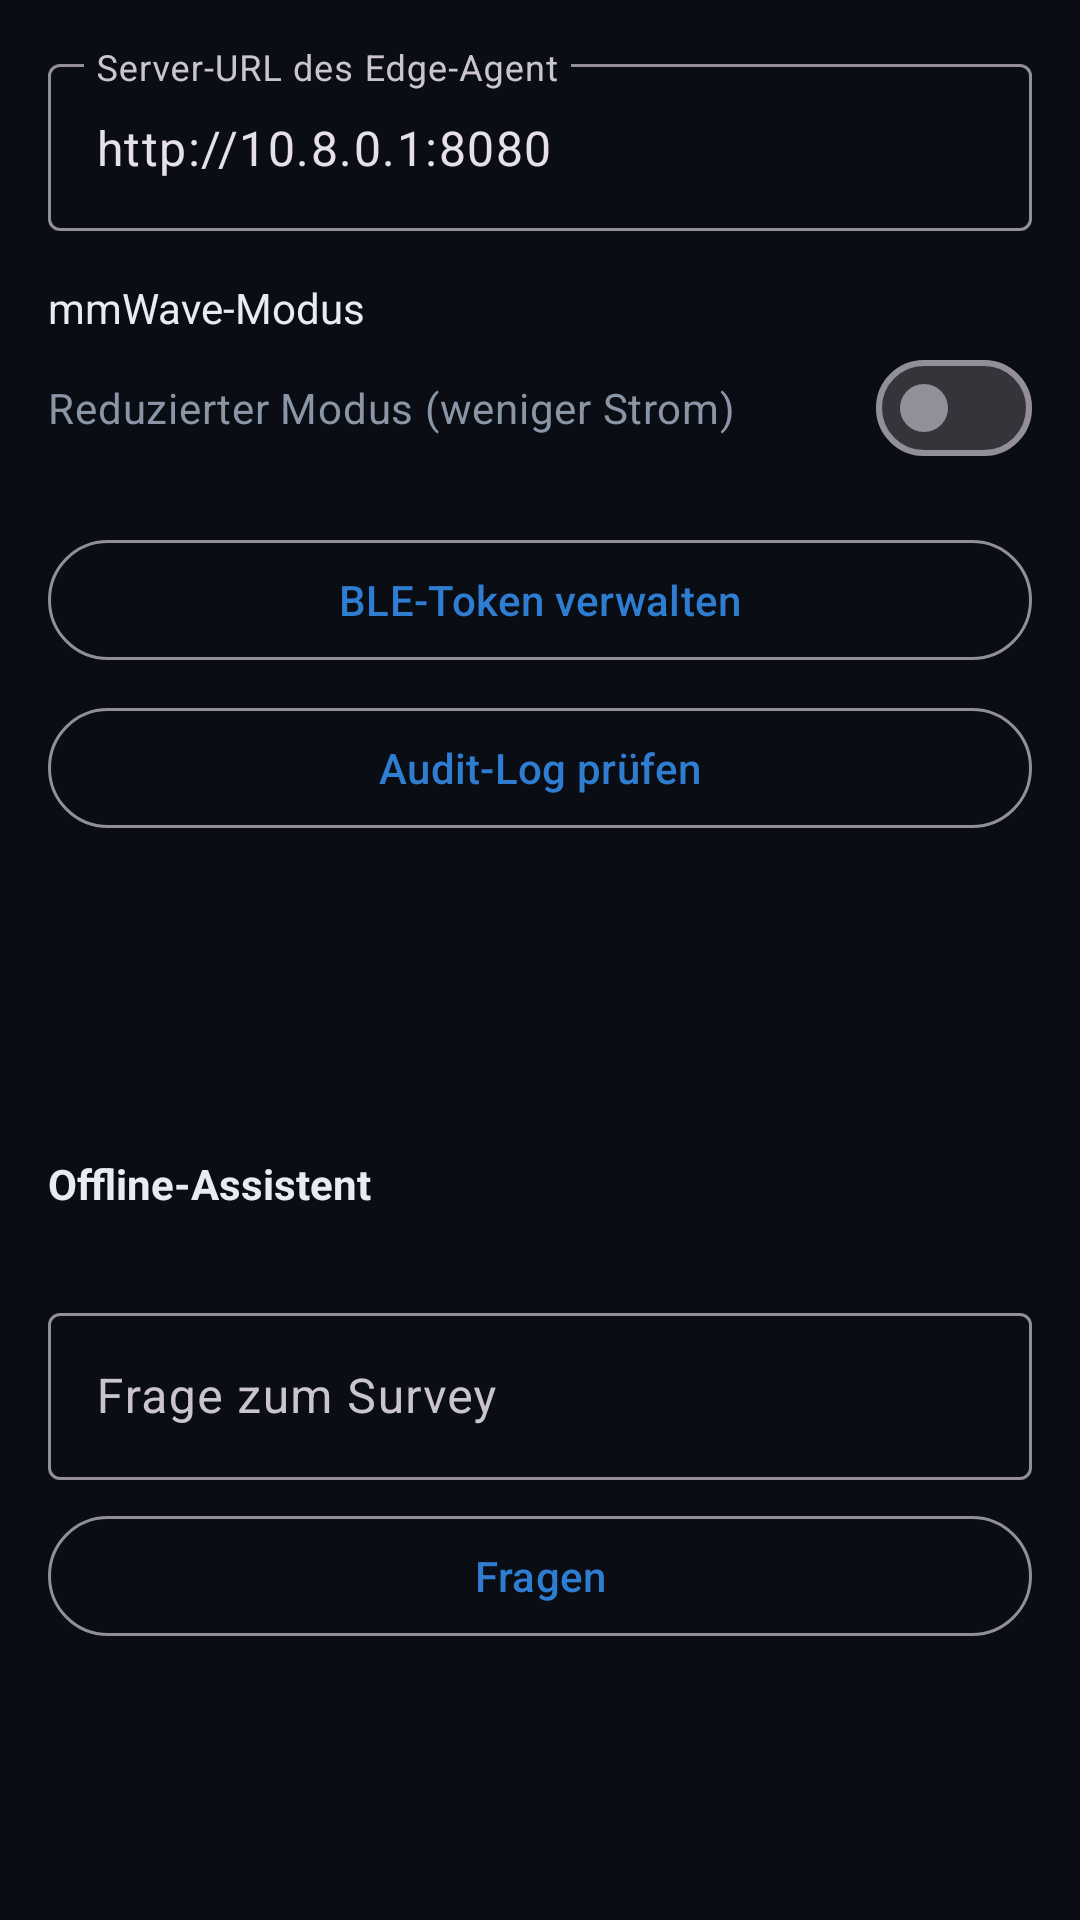

Write the Android layout XML for this screen, with the resource values it uses.
<!-- AndroidManifest.xml: application theme Theme.Aura -->
<!-- res/layout/fragment_settings.xml -->
<?xml version="1.0" encoding="utf-8"?>
<ScrollView xmlns:android="http://schemas.android.com/apk/res/android"
    xmlns:tools="http://schemas.android.com/tools"
    android:layout_width="match_parent"
    android:layout_height="match_parent"
    android:background="@color/aura_background">

    <LinearLayout
        android:layout_width="match_parent"
        android:layout_height="wrap_content"
        android:orientation="vertical"
        android:padding="16dp">

        <com.google.android.material.textfield.TextInputLayout
            android:layout_width="match_parent"
            android:layout_height="wrap_content"
            android:hint="@string/settings_server">

            <com.google.android.material.textfield.TextInputEditText
                android:id="@+id/server_url"
                android:layout_width="match_parent"
                android:layout_height="wrap_content"
                android:inputType="textUri"
                android:text="http://10.8.0.1:8080" />
        </com.google.android.material.textfield.TextInputLayout>

        <TextView
            android:layout_width="wrap_content"
            android:layout_height="wrap_content"
            android:layout_marginTop="16dp"
            android:text="@string/settings_mmwave_mode"
            android:textColor="@color/aura_text" />

        <com.google.android.material.materialswitch.MaterialSwitch
            android:id="@+id/mmwave_reduced"
            android:layout_width="match_parent"
            android:layout_height="wrap_content"
            android:text="Reduzierter Modus (weniger Strom)"
            android:textColor="@color/aura_text_dim" />

        <com.google.android.material.button.MaterialButton
            android:id="@+id/manage_tokens"
            style="@style/Widget.Material3.Button.OutlinedButton"
            android:layout_width="match_parent"
            android:layout_height="wrap_content"
            android:layout_marginTop="16dp"
            android:text="@string/settings_tokens" />

        <com.google.android.material.button.MaterialButton
            android:id="@+id/verify_audit"
            style="@style/Widget.Material3.Button.OutlinedButton"
            android:layout_width="match_parent"
            android:layout_height="wrap_content"
            android:layout_marginTop="8dp"
            android:text="@string/settings_audit" />

        <TextView
            android:id="@+id/audit_status"
            android:layout_width="match_parent"
            android:layout_height="wrap_content"
            android:layout_marginTop="8dp"
            android:fontFamily="monospace"
            android:textColor="@color/aura_person"
            android:textSize="12sp"
            tools:text="Audit-Kette unversehrt (142 Einträge)" />

        <TextView
            android:id="@+id/storage_status"
            android:layout_width="match_parent"
            android:layout_height="wrap_content"
            android:layout_marginTop="16dp"
            android:textColor="@color/aura_text_dim"
            android:textSize="12sp"
            tools:text="Datenbank 24.8 MB · 18 420 Transformationen · WAL" />

        <TextView
            android:id="@+id/native_info"
            android:layout_width="match_parent"
            android:layout_height="wrap_content"
            android:layout_marginTop="8dp"
            android:textColor="@color/aura_text_dim"
            android:textSize="12sp"
            tools:text="aura-core 6.0.0 (NEON)" />

        <TextView
            android:layout_width="wrap_content"
            android:layout_height="wrap_content"
            android:layout_marginTop="24dp"
            android:text="@string/settings_llm_heading"
            android:textColor="@color/aura_text"
            android:textStyle="bold" />

        <TextView
            android:id="@+id/llm_status"
            android:layout_width="match_parent"
            android:layout_height="wrap_content"
            android:layout_marginTop="4dp"
            android:textColor="@color/aura_text_dim"
            android:textSize="12sp"
            tools:text="Modell nicht geladen" />

        <com.google.android.material.textfield.TextInputLayout
            android:layout_width="match_parent"
            android:layout_height="wrap_content"
            android:layout_marginTop="8dp"
            android:hint="@string/settings_llm_hint">

            <com.google.android.material.textfield.TextInputEditText
                android:id="@+id/llm_question"
                android:layout_width="match_parent"
                android:layout_height="wrap_content"
                android:imeOptions="actionSend"
                android:inputType="text"
                android:maxLines="3" />
        </com.google.android.material.textfield.TextInputLayout>

        <com.google.android.material.button.MaterialButton
            android:id="@+id/llm_ask"
            style="@style/Widget.Material3.Button.OutlinedButton"
            android:layout_width="match_parent"
            android:layout_height="wrap_content"
            android:layout_marginTop="8dp"
            android:text="@string/settings_llm_ask" />

        <TextView
            android:id="@+id/llm_answer"
            android:layout_width="match_parent"
            android:layout_height="wrap_content"
            android:layout_marginTop="8dp"
            android:textColor="@color/aura_text"
            android:textSize="13sp"
            tools:text="Antwort erscheint hier." />
    </LinearLayout>
</ScrollView>
<!-- resources referenced by this layout -->
<resources>
  <color name="aura_background">#FF0A0D14</color>
  <color name="aura_person">#FF00FF88</color>
  <color name="aura_text">#FFE6ECF2</color>
  <color name="aura_text_dim">#FF8A96A6</color>
  <string name="settings_audit">Audit-Log prüfen</string>
  <string name="settings_llm_ask">Fragen</string>
  <string name="settings_llm_heading">Offline-Assistent</string>
  <string name="settings_llm_hint">Frage zum Survey</string>
  <string name="settings_mmwave_mode">mmWave-Modus</string>
  <string name="settings_server">Server-URL des Edge-Agent</string>
  <string name="settings_tokens">BLE-Token verwalten</string>
  <style name="Theme.Aura" parent="Theme.Material3.Dark.NoActionBar">
          <item name="colorPrimary">@color/aura_primary</item>
          <item name="colorOnPrimary">@color/aura_on_primary</item>
          <item name="colorSecondary">@color/aura_person</item>
          <item name="android:statusBarColor">@color/aura_background</item>
          <item name="android:navigationBarColor">@color/aura_background</item>
          <item name="android:windowBackground">@color/aura_background</item>
      </style>
  <color name="aura_primary">#FF2E7DD1</color>
  <color name="aura_on_primary">#FFFFFFFF</color>
</resources>
